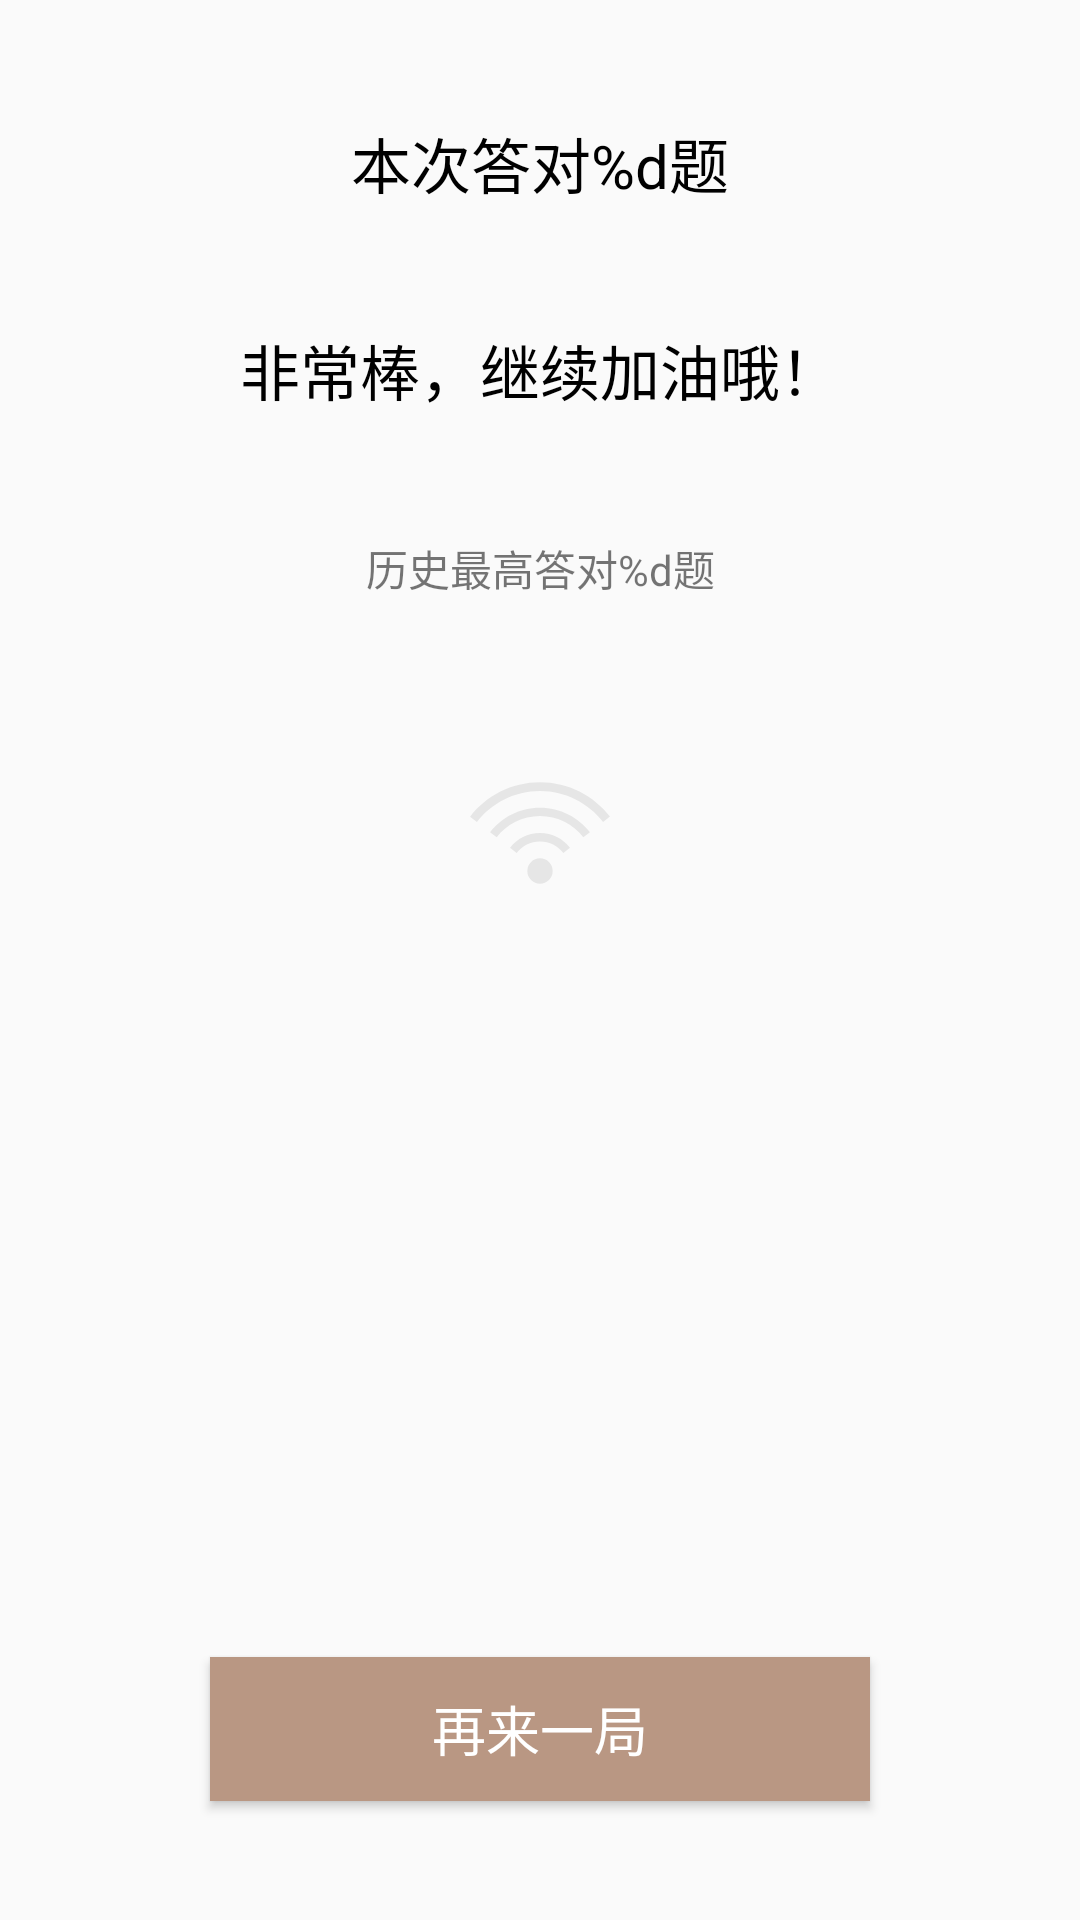

Produce the Android XML layout that renders to this screen, including the resource entries it uses.
<!-- AndroidManifest.xml: activity theme Theme.AppCompat.DayNight.NoActionBar -->
<!-- res/layout/activity_challenge_answer_result.xml -->
<?xml version="1.0" encoding="utf-8"?>
<androidx.constraintlayout.widget.ConstraintLayout xmlns:android="http://schemas.android.com/apk/res/android"
    xmlns:app="http://schemas.android.com/apk/res-auto"
    xmlns:tools="http://schemas.android.com/tools"
    android:layout_width="match_parent"
    android:layout_height="match_parent"
    tools:context=".ui.activity.ChallengeAnswerResultActivity">

    <ImageView
        android:id="@+id/wifi"
        android:layout_width="wrap_content"
        android:layout_height="wrap_content"
        android:layout_marginBottom="8dp"
        app:layout_constraintBottom_toTopOf="@+id/resultMes"
        app:layout_constraintEnd_toEndOf="parent"
        app:layout_constraintStart_toStartOf="parent"
        android:src="@drawable/ic_wifi" />

    <TextView
        android:id="@+id/resultMes"
        android:layout_width="wrap_content"
        android:layout_height="wrap_content"
        android:text=""
        tools:text="TextView"
        app:layout_constraintBottom_toBottomOf="parent"
        app:layout_constraintEnd_toEndOf="parent"
        app:layout_constraintStart_toStartOf="parent"
        app:layout_constraintTop_toTopOf="parent" />

    <androidx.constraintlayout.widget.ConstraintLayout
        android:id="@+id/resultBody"
        android:layout_width="match_parent"
        android:layout_height="match_parent"
        app:layout_constraintBottom_toBottomOf="parent"
        app:layout_constraintEnd_toEndOf="parent"
        app:layout_constraintStart_toStartOf="parent"
        app:layout_constraintTop_toTopOf="parent">

        <TextView
            android:id="@+id/textView14"
            android:layout_width="wrap_content"
            android:layout_height="wrap_content"
            android:text="@string/challenge_current_score"
            android:textColor="#000000"
            android:textSize="20sp"
            app:layout_constraintBottom_toTopOf="@+id/textView16"
            app:layout_constraintEnd_toEndOf="parent"
            app:layout_constraintStart_toStartOf="parent"
            app:layout_constraintTop_toTopOf="parent" />

        <TextView
            android:id="@+id/textView15"
            android:layout_width="wrap_content"
            android:layout_height="wrap_content"
            android:layout_marginBottom="313dp"
            android:text="@string/challenge_high_score"
            app:layout_constraintBottom_toTopOf="@+id/button2"
            app:layout_constraintEnd_toEndOf="parent"
            app:layout_constraintStart_toStartOf="parent"
            app:layout_constraintTop_toBottomOf="@+id/textView16" />

        <Button
            android:id="@+id/button2"
            android:layout_width="220dp"
            android:layout_height="wrap_content"
            android:background="#B99783"
            android:text="@string/challenge_again"
            android:textColor="#ffffff"
            android:textSize="18sp"
            app:layout_constraintBottom_toBottomOf="parent"
            app:layout_constraintEnd_toEndOf="parent"
            app:layout_constraintStart_toStartOf="parent"
            app:layout_constraintTop_toBottomOf="@+id/textView15" />

        <TextView
            android:id="@+id/textView16"
            android:layout_width="wrap_content"
            android:layout_height="wrap_content"
            android:layout_marginBottom="1dp"
            android:text="@string/well_done"
            android:textColor="#000000"
            android:textSize="20sp"
            app:layout_constraintBottom_toTopOf="@+id/textView15"
            app:layout_constraintEnd_toEndOf="parent"
            app:layout_constraintStart_toStartOf="parent"
            app:layout_constraintTop_toBottomOf="@+id/textView14" />
    </androidx.constraintlayout.widget.ConstraintLayout>

</androidx.constraintlayout.widget.ConstraintLayout>
<!-- resources referenced by this layout -->
<resources>
  <!-- drawable ic_wifi (drawable) -->
  <vector android:height="50dp" android:viewportHeight="1024"
      android:viewportWidth="1024" android:width="50dp" xmlns:android="http://schemas.android.com/apk/res/android">
      <path android:fillColor="#e6e6e6" android:pathData="M425.57,771.41a1.35,1.35 0,1 0,172.85 0,1.35 1.35,0 1,0 -172.85,0zM512,512c-83.22,0 -157.08,39.32 -204.6,100.35l45.53,35.43c36.86,-47.51 94.28,-78.03 159.06,-78.03s122.13,30.52 159.2,78.03l45.4,-35.43C669.08,551.32 595.22,512 512,512zM512,166.16c-194.22,0 -366.66,91.89 -477.39,234.09l46.56,36.18C181.18,308.09 336.76,225.21 512,225.21c175.17,0 330.82,82.88 430.83,211.22l46.63,-36.25C878.59,257.98 706.22,166.16 512,166.16z"/>
      <path android:fillColor="#e6e6e6" android:pathData="M512,339.08c-138.72,0 -261.87,65.54 -340.92,167.12l45.47,35.43C285.08,453.63 391.78,396.7 512,396.7s226.85,56.93 295.53,144.93l45.4,-35.43C773.87,404.68 650.72,339.08 512,339.08z"/>
  </vector>
  <string name="challenge_again">再来一局</string>
  <string name="challenge_current_score">本次答对%d题</string>
  <string name="challenge_high_score">历史最高答对%d题</string>
  <string name="well_done">非常棒，继续加油哦！</string>
</resources>
